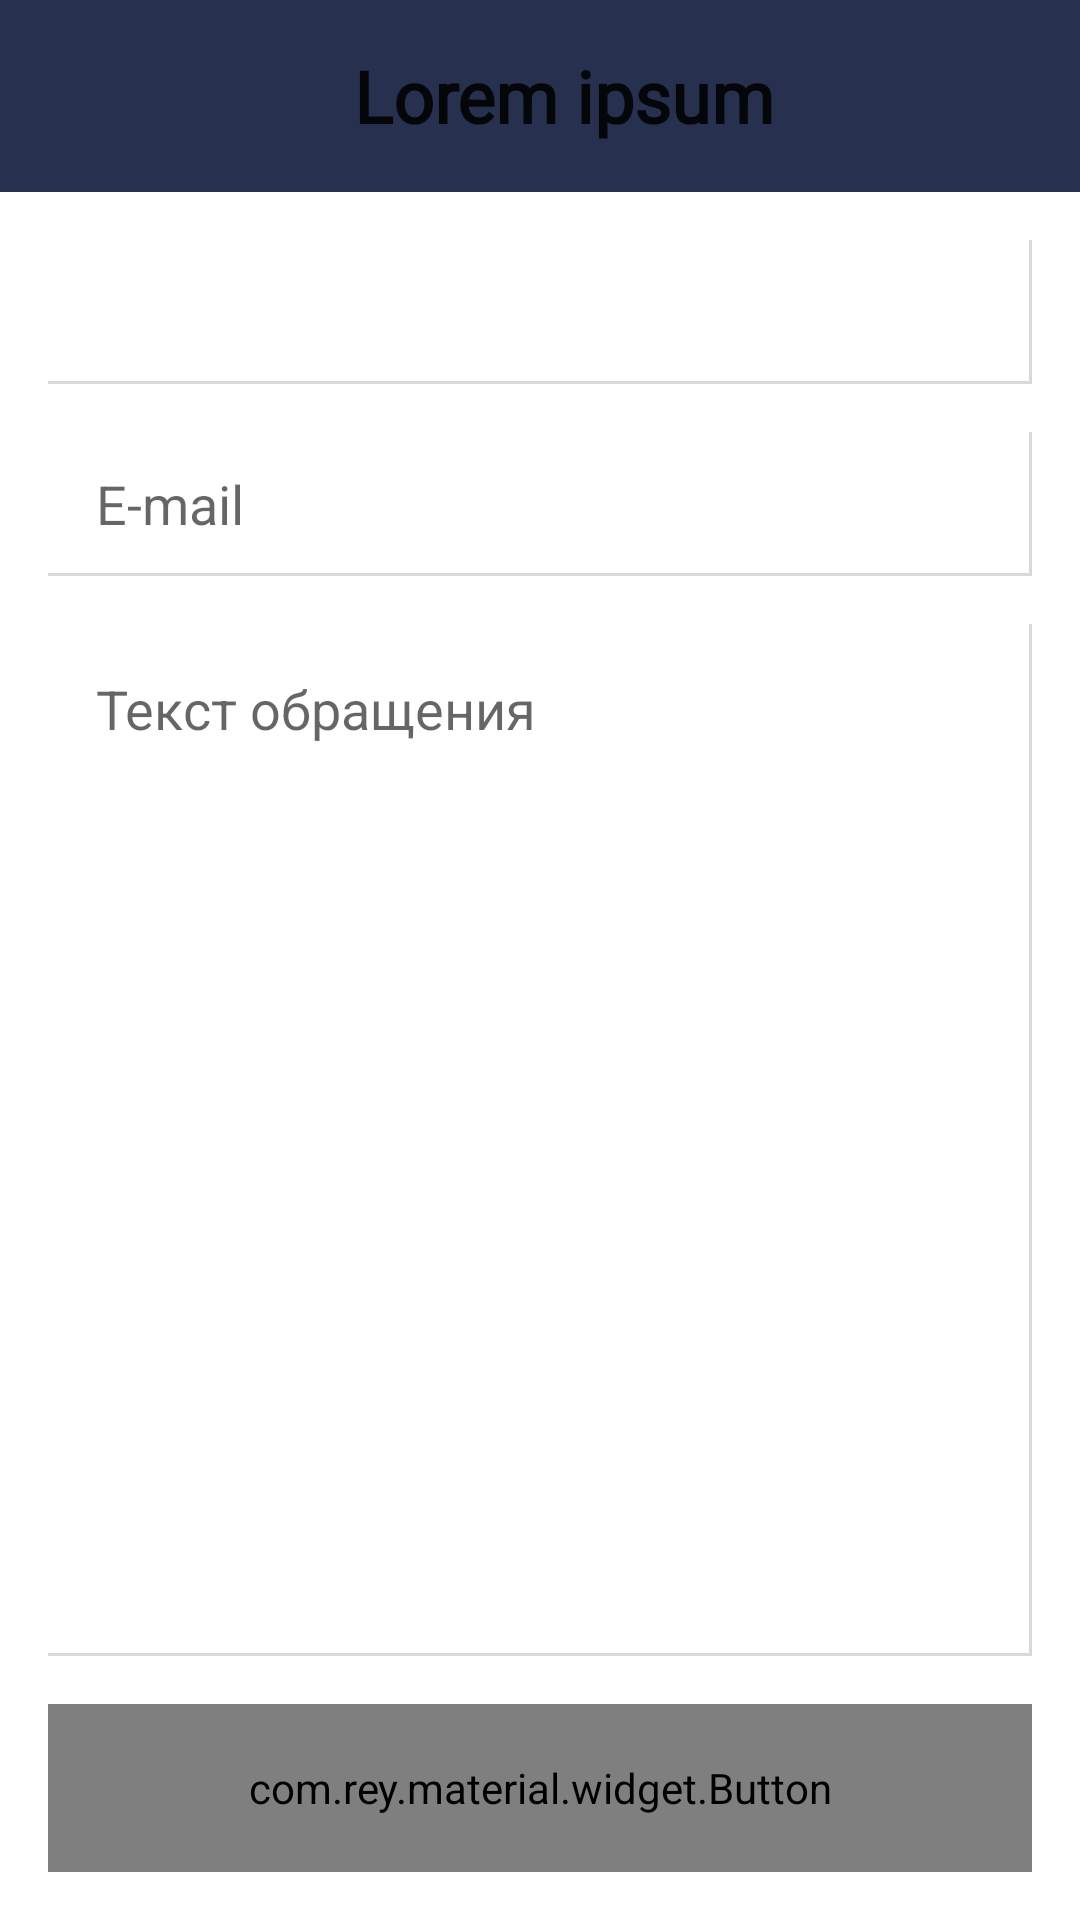

Layout XML and referenced resources for this Android screen:
<!-- AndroidManifest.xml: application theme AppTheme -->
<!-- res/layout/activity_feedback.xml -->
<?xml version="1.0" encoding="utf-8"?>
<LinearLayout xmlns:android="http://schemas.android.com/apk/res/android"
    xmlns:app="http://schemas.android.com/apk/res-auto"
    android:layout_width="match_parent"
    android:layout_height="match_parent"
    android:orientation="vertical">

    <include layout="@layout/toolbar" />

    <RelativeLayout
        android:layout_width="match_parent"
        android:layout_height="match_parent"
        android:background="@color/white"
        android:padding="16dp">

        <Spinner
            android:id="@+id/spinner"
            android:layout_width="match_parent"
            android:layout_height="48dp"
            android:background="@drawable/edit_text_white_shadowed" />

        <EditText
            android:id="@+id/et_email"
            android:layout_width="match_parent"
            android:layout_height="48dp"
            android:layout_below="@+id/spinner"
            android:layout_marginTop="16dp"
            android:background="@drawable/edit_text_white_shadowed"
            android:hint="@string/hint_email"
            android:inputType="textEmailAddress" />

        <EditText
            android:id="@+id/et_message"
            android:layout_width="match_parent"
            android:layout_height="match_parent"
            android:layout_above="@+id/btn_send"
            android:layout_below="@+id/et_email"
            android:layout_marginTop="16dp"
            android:background="@drawable/edit_text_white_shadowed"
            android:gravity="top"
            android:hint="@string/hint_feedback_text"
            android:inputType="textEmailAddress"
            android:paddingTop="16dp" />

        <com.rey.material.widget.Button
            android:id="@+id/btn_send"
            style="@style/AppTheme.Button.Dark.Bold"
            android:layout_width="match_parent"
            android:layout_height="56dp"
            android:layout_alignParentBottom="true"
            android:layout_marginTop="16dp"
            android:background="@drawable/btn_accent"
            android:text="@string/btn_send"
            android:textSize="18sp"
            android:textStyle="bold"
            app:rd_style="@style/Material.Drawable.Ripple.Wave.Light" />
    </RelativeLayout>
</LinearLayout>
<!-- res/layout/toolbar.xml (included above) -->
<?xml version="1.0" encoding="utf-8"?>
<android.support.v7.widget.Toolbar xmlns:android="http://schemas.android.com/apk/res/android"
    xmlns:app="http://schemas.android.com/apk/res-auto"
    android:id="@+id/toolbar"
    android:layout_width="match_parent"
    android:layout_height="64dp"
    android:background="@color/colorPrimary">

    <RelativeLayout
        android:layout_width="match_parent"
        android:layout_height="match_parent">

        <ImageButton
            android:id="@+id/ib_menu"
            android:layout_width="48dp"
            android:layout_height="48dp"
            android:layout_alignParentStart="true"
            android:layout_centerVertical="true"
            android:layout_gravity="end"
            android:layout_marginEnd="8dp"
            android:background="@android:color/transparent"
            android:padding="12dp"
            android:scaleType="fitXY"
            android:visibility="gone"
            app:srcCompat="@drawable/ic_menu_white_24dp" />

        <TextView
            android:id="@+id/tv_title"
            style="@style/AppTheme.TextView.Dark"
            android:layout_width="match_parent"
            android:layout_height="match_parent"
            android:layout_marginEnd="48dp"
            android:layout_marginStart="48dp"
            android:gravity="center"
            android:text="Lorem ipsum"
            android:textSize="24sp"
            android:textStyle="bold" />

        <ImageButton
            android:id="@+id/ib_close"
            android:layout_width="48dp"
            android:layout_height="48dp"
            android:layout_alignParentEnd="true"
            android:layout_centerVertical="true"
            android:layout_gravity="end"
            android:layout_marginEnd="8dp"
            android:background="@android:color/transparent"
            android:padding="12dp"
            android:scaleType="fitXY"
            android:visibility="gone"
            app:srcCompat="@drawable/ic_close_white" />
    </RelativeLayout>
</android.support.v7.widget.Toolbar>
<!-- resources referenced by this layout -->
<resources>
  <color name="colorPrimary">#27304f</color>
  <color name="white">#ffffff</color>
  <!-- drawable edit_text_white_shadowed (drawable) -->
  <?xml version="1.0" encoding="utf-8"?>
  <layer-list xmlns:android="http://schemas.android.com/apk/res/android"
      android:paddingEnd="16dp"
      android:paddingStart="16dp">
      <item>
          <shape android:shape="rectangle">
              <solid android:color="#d8d8d8" />
          </shape>
      </item>
  
      <item
          android:bottom="1dp"
          android:right="1dp">
          <shape android:shape="rectangle">
              <solid android:color="@color/white" />
          </shape>
      </item>
  </layer-list>
  <!-- drawable ic_close_white: png bitmap (drawable, 332 bytes) -->
  <string name="btn_send">Отправить</string>
  <string name="hint_email">E-mail</string>
  <string name="hint_feedback_text">Текст обращения</string>
  <style name="AppTheme.Button.Dark.Bold" parent="AppTheme.Button.Dark">
          <item name="android:fontFamily">@font/gotha_bol</item>
      </style>
  <style name="AppTheme.TextView.Dark" parent="AppTheme.TextView">
          <item name="android:textColor">@color/md_dark_primary_text</item>
      </style>
  <style name="AppTheme" parent="Theme.AppCompat.Light.NoActionBar">
          <item name="colorPrimary">@color/colorPrimary</item>
          <item name="colorPrimaryDark">@color/colorPrimaryDark</item>
          <item name="colorAccent">@color/colorAccent</item>
      </style>
  <style name="AppTheme.Button.Dark" parent="AppTheme.Button">
          <item name="android:textColor">@color/md_dark_primary_text</item>
          <item name="android:background">@color/btn_dark</item>
      </style>
  <style name="AppTheme.TextView">
          <item name="android:textSize">14sp</item>
          <item name="android:fontFamily">@font/gotha</item>
      </style>
  <color name="colorPrimaryDark">#27304f</color>
  <color name="colorAccent">#009cca</color>
  <style name="AppTheme.Button" parent="Material.Drawable.Ripple.Wave.Light">
          <item name="android:textSize">14sp</item>
          <item name="android:fontFamily">@font/gotha</item>
      </style>
  <color name="btn_dark">#1c2337</color>
</resources>
